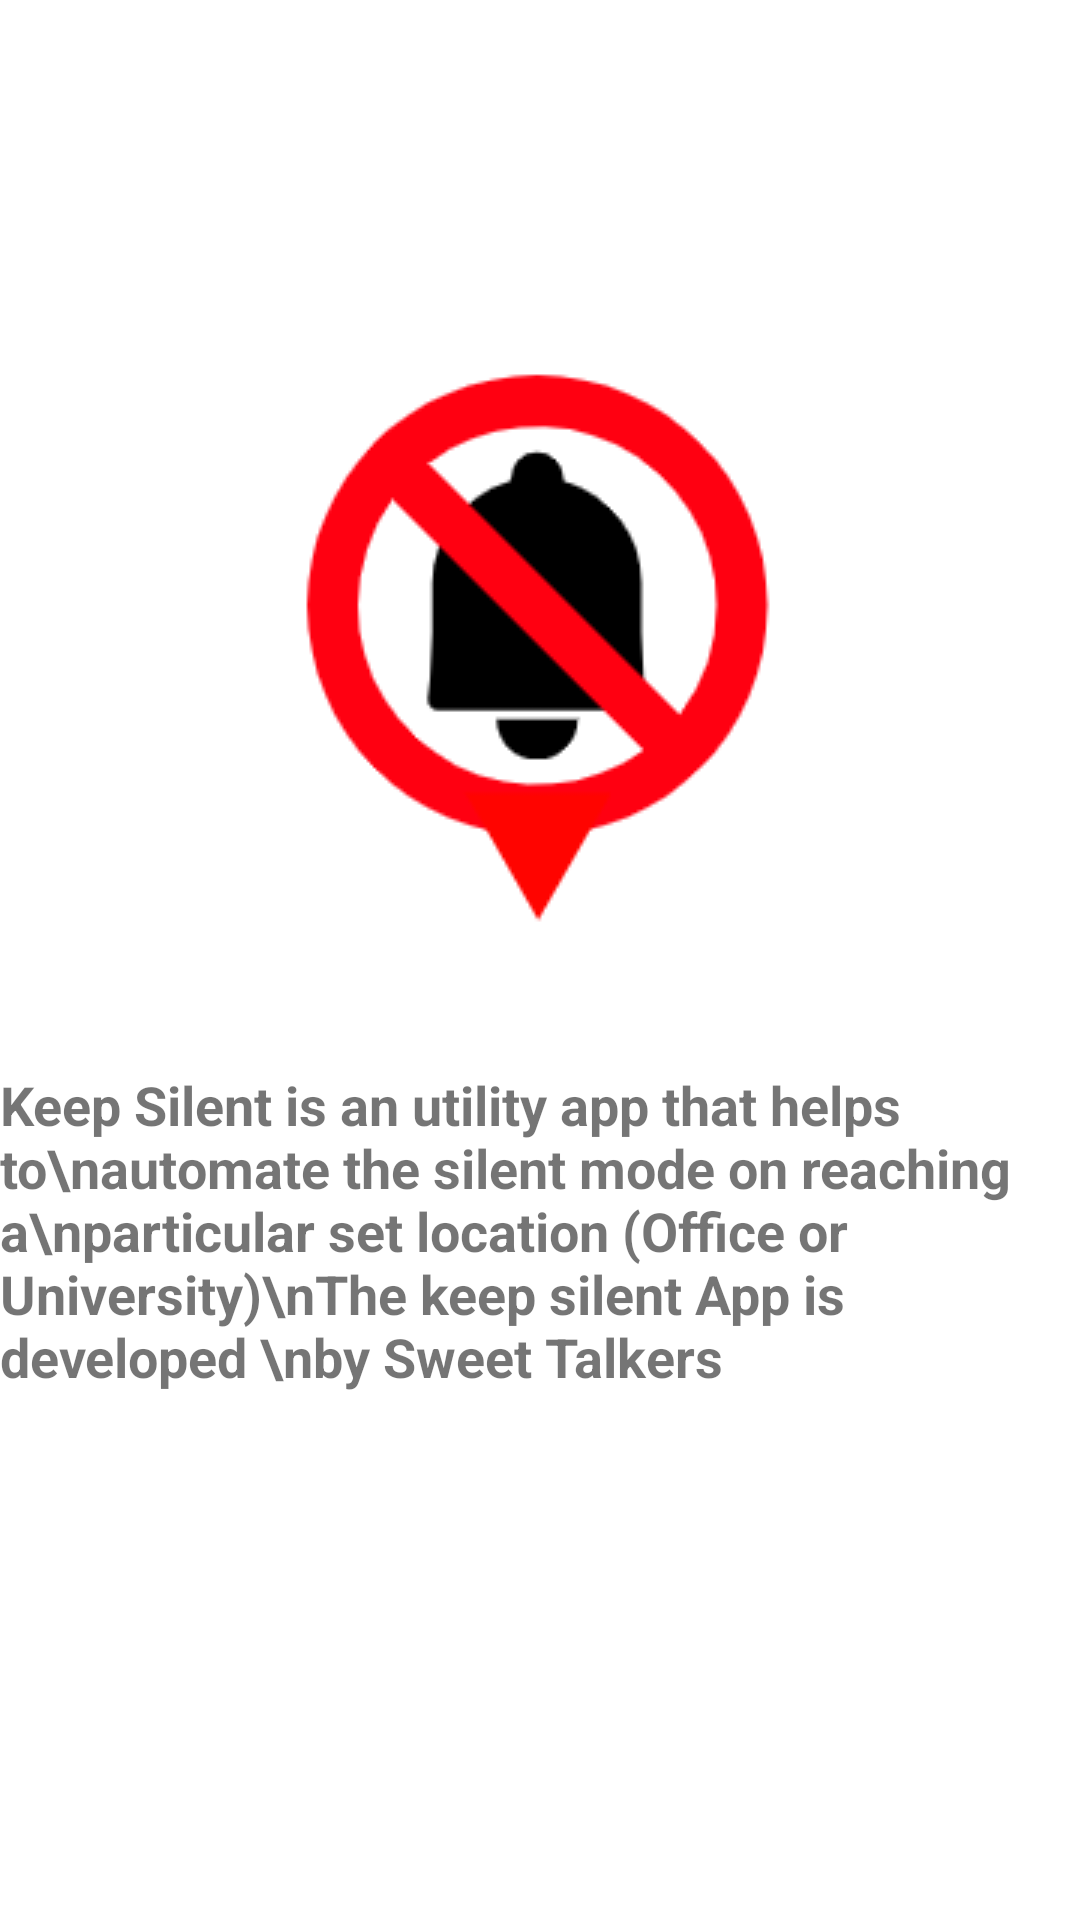

Layout XML and referenced resources for this Android screen:
<!-- AndroidManifest.xml: application theme Theme.KeepSilent -->
<!-- res/layout/fragment_aboutus.xml -->
<?xml version="1.0" encoding="utf-8"?>
<androidx.constraintlayout.widget.ConstraintLayout xmlns:android="http://schemas.android.com/apk/res/android"
    xmlns:app="http://schemas.android.com/apk/res-auto"
    xmlns:tools="http://schemas.android.com/tools"
    android:layout_width="match_parent"
    android:layout_height="match_parent"
    tools:context=".ui.aboutus">

    <ImageView
        android:id="@+id/imageView"
        android:layout_width="wrap_content"
        android:layout_height="wrap_content"
        android:layout_marginTop="116dp"
        android:src="@drawable/logo"
        app:layout_constraintEnd_toEndOf="parent"
        app:layout_constraintHorizontal_bias="0.497"
        app:layout_constraintStart_toStartOf="parent"
        app:layout_constraintTop_toTopOf="parent" />

    <TextView
        android:layout_width="wrap_content"
        android:layout_height="wrap_content"
        android:layout_marginTop="40dp"
        android:text="Keep Silent is an utility app that helps to\nautomate the silent mode on reaching a\nparticular set location (Office or University)\nThe keep silent App is developed \nby Sweet Talkers"
        app:layout_constraintEnd_toEndOf="parent"
        app:layout_constraintHorizontal_bias="0.625"
        app:layout_constraintStart_toStartOf="parent"
        app:layout_constraintTop_toBottomOf="@+id/imageView"
        android:textStyle="bold"
        android:textSize="18dp"></TextView>

</androidx.constraintlayout.widget.ConstraintLayout>
<!-- resources referenced by this layout -->
<resources>
  <!-- drawable logo: png bitmap (drawable-v24, 7701 bytes) -->
  <style name="Theme.KeepSilent" parent="Theme.MaterialComponents.DayNight.NoActionBar">
          
          <item name="colorPrimary">@color/purple_500</item>
          <item name="colorPrimaryVariant">@color/purple_700</item>
          <item name="colorOnPrimary">@color/white</item>
          
          <item name="colorSecondary">@color/teal_200</item>
          <item name="colorSecondaryVariant">@color/teal_700</item>
          <item name="colorOnSecondary">@color/black</item>
          
          <item name="android:statusBarColor">?attr/colorPrimaryVariant</item>
          
      </style>
  <!-- not gathered from this repository: default colours our renderer supplied (Android Studio template values) -->
  <color name="purple_500">#FF6200EE</color>
  <color name="purple_700">#FF3700B3</color>
  <color name="teal_200">#FF03DAC5</color>
  <color name="teal_700">#FF018786</color>
  <color name="black">#FF000000</color>
  <color name="white">#FFFFFFFF</color>
</resources>
